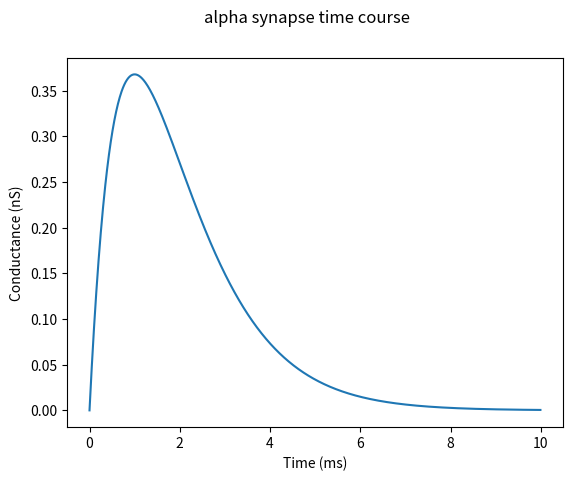

The matplotlib source for this figure: (Note: this script raises an exception after producing the figure.)
# plot the conductance of an alpha synapse over time from onset
import numpy as np
import matplotlib.pyplot as plt


t = np.arange(0, 10.0, 1e-2)   # time points in ms
gmax = 1.0   # arbitrarily setting to, say 1 nS
tau = 1.0   # ms

g = gmax * (t / tau) * np.exp(- t / tau)

plt.plot(t, g)
plt.xlabel('Time (ms)')
plt.ylabel('Conductance (nS)')
plt.suptitle('alpha synapse time course')


import moose


# This is a safety check in case we run the same code repeatedly
if moose.exists('/container'):
    moose.delete('/container')

container = moose.Neutral('/container')
model = moose.Neutral(f'{container.path}/model')
data = moose.Neutral(f'{container.path}/data')

# build a compartment to embed the synapse on
comp = moose.Compartment(f'{model.path}/comp')
vtab = moose.Table(f'{data.path}/Vm')
moose.connect(vtab, 'requestOut', comp, 'getVm')

# Create and connect the synaptic channel
synchan = moose.SynChan(f'{comp.path}/synchan')

gtab = moose.Table(f'{data.path}/gsyn')  # for recording the conductance

# Like HHChannel SynChan also is connected by `channel` message with the compartment
moose.connect(synchan, 'channel', comp, 'channel')
moose.connect(gtab, 'requestOut', synchan, 'getGk')

synh = moose.SimpleSynHandler(f'{synchan.path}/synh')
# A SynHandler can handle multiple incoming synaptic terminals.
# By setting synapse.num = 1, we set the number of synapse elements 
# under the SynHandler
synh.synapse.num = 1
moose.connect(synh, 'activationOut', synchan, 'activation')

# Create and connect a spike generator to deliver spike events to the `SynChan`
spikegen = moose.SpikeGen(f'{synchan.path}/spike')

moose.connect(spikegen, 'spikeOut', synh.synapse[0], 'addSpike')

pulse = moose.PulseGen(f'{model.path}/pulse')
moose.connect(pulse, 'output', spikegen, 'Vm')

pulse.delay[0] = 5e-3   # 10 ms
pulse.level[0] = 1.0
pulse.width[0] = 1e9

spikegen.threshold = 0.5

comp.Cm = 1e-12
comp.Rm = 1e7
comp.Em = -70e-3
comp.initVm = -70e-3

synh.synapse[0].weight = 1.0
synh.synapse[0].delay = 1e-3   # 1 ms synaptic delay

synchan.Gbar = 1e-6   # 1 uS
synchan.tau1 = 1e-3  # 1 ms time constant
synchan.tau2 = 1e-3    # tau1 = tau2 makes it an alpha synapse

runtime = 30e-3

moose.reinit()
moose.start(runtime)


fig, axes = plt.subplots(nrows=2, sharex='all')
axes[0].plot(np.arange(len(vtab.vector)) * vtab.dt * 1e3, vtab.vector * 1e3)
axes[0].set_ylabel('Vm (mV)')
axes[1].plot(np.arange(len(gtab.vector)) * gtab.dt * 1e3, gtab.vector * 1e6)
axes[1].set_ylabel('Gsyn (uS)')
axes[1].set_xlabel('time (ms)')

